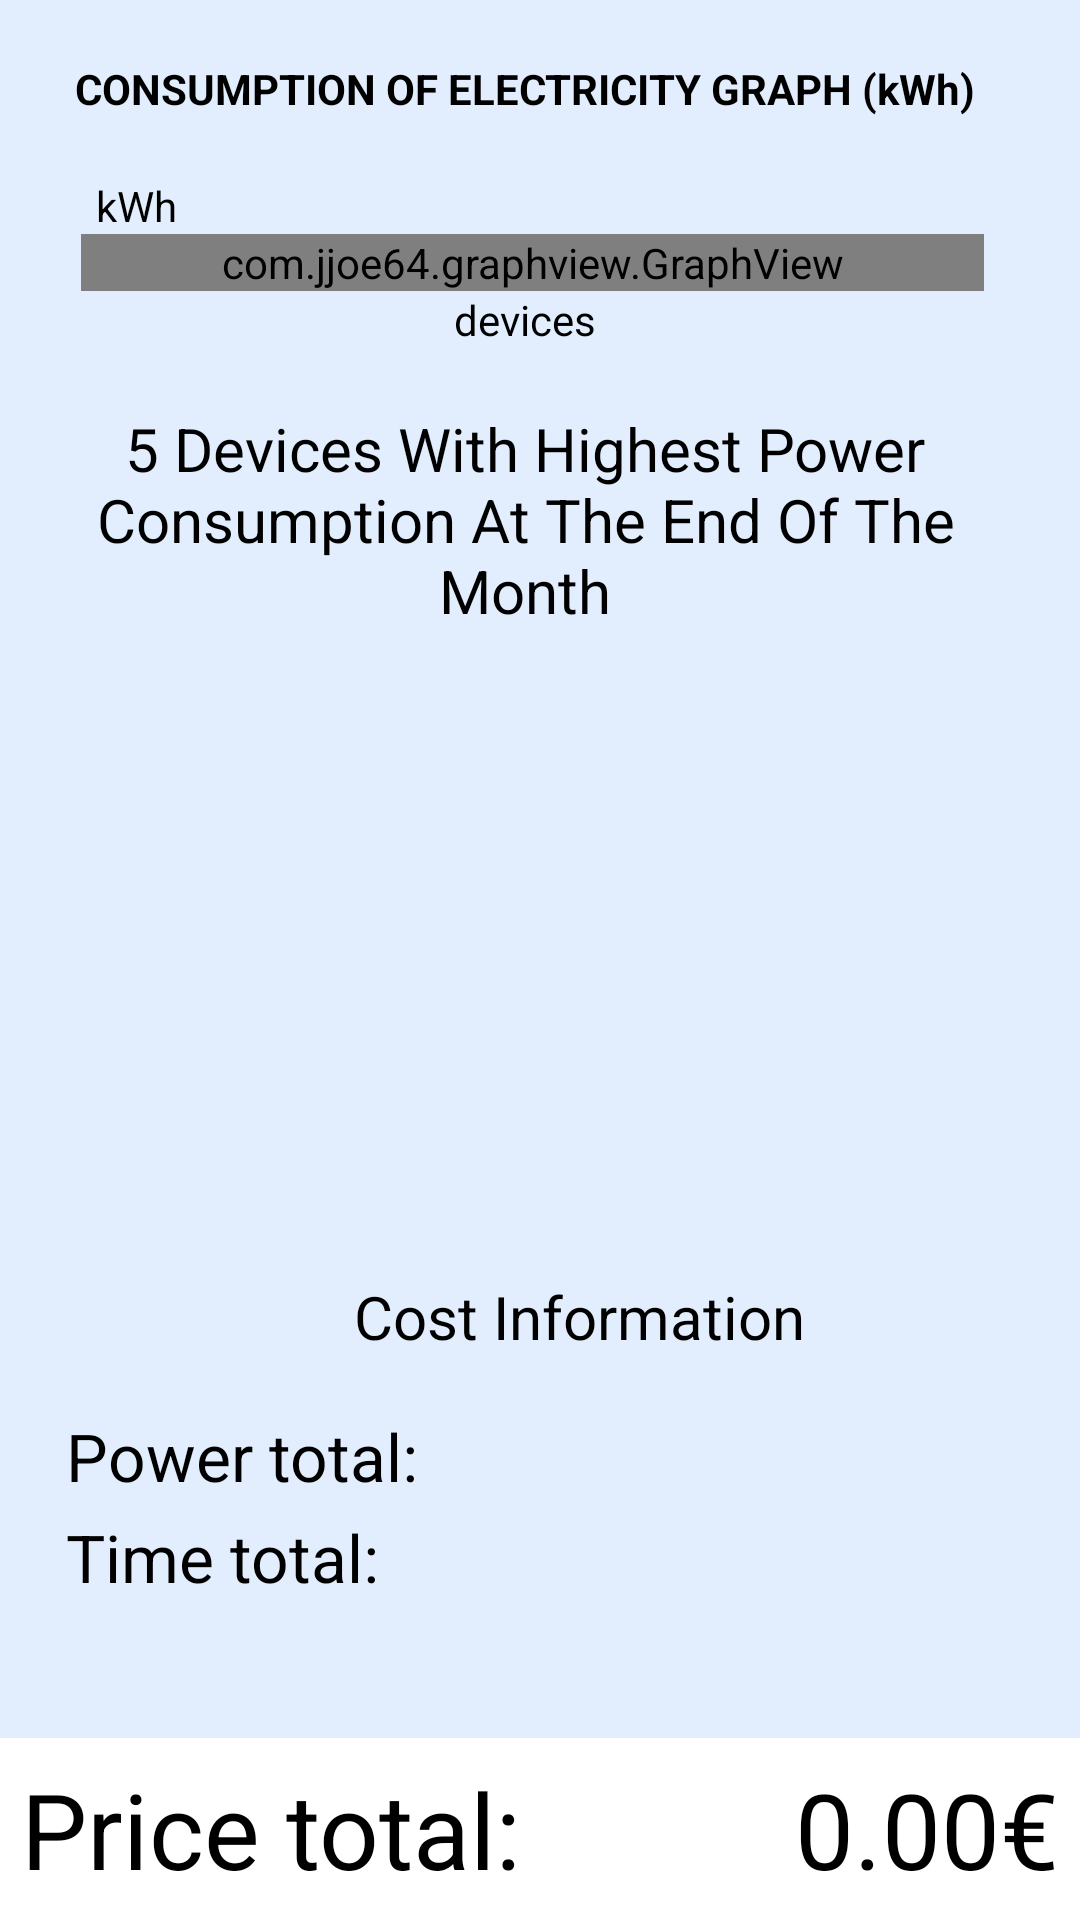

Android layout source for this screen:
<!-- AndroidManifest.xml: application theme AppTheme -->
<!-- res/layout/activity_result_graph.xml -->
<?xml version="1.0" encoding="utf-8"?>
<android.support.constraint.ConstraintLayout
        xmlns:android="http://schemas.android.com/apk/res/android"
        xmlns:tools="http://schemas.android.com/tools"
        xmlns:app="http://schemas.android.com/apk/res-auto"
        android:layout_width="match_parent"
        android:layout_height="match_parent"
        android:background="@color/lightBlue"
        tools:context=".ResultGraph">

    <ScrollView
            android:id="@+id/resultScrollView"
            android:layout_width="match_parent"
            android:layout_height="match_parent"
            app:layout_constraintTop_toTopOf="parent"
            app:layout_constraintLeft_toLeftOf="parent"
            app:layout_constraintRight_toRightOf="parent"
            app:layout_constraintBottom_toTopOf="@id/bottom_details"
    >
        <LinearLayout
                android:id="@+id/cost_info_result_layout"
                android:layout_width="match_parent"
                android:layout_height="wrap_content"
                android:focusableInTouchMode="true"
                android:paddingStart="22dp"
                android:paddingEnd="32dp"
                android:orientation="vertical">

            <TextView
                    android:text="@string/result_graph_title"
                    android:layout_width="match_parent"
                    android:layout_height="wrap_content"
                    android:id="@+id/title_result"
                    android:gravity="center"
                    android:textColor="@color/black"
                    tools:textSize="30sp"
                    android:textStyle="bold"
                    android:layout_marginTop="20dp"
                    android:layout_marginBottom="20dp"
                    app:layout_constraintTop_toTopOf="parent"
                    app:layout_constraintLeft_toLeftOf="parent"
                    app:layout_constraintRight_toRightOf="parent"
            />
            <TextView
                    android:layout_width="wrap_content"
                    android:layout_height="wrap_content"
                    android:text="@string/kwh"
                    android:textColor="@color/black"
                    android:layout_marginStart="10dp"
            />

            <LinearLayout
                    android:id="@+id/graph_layout"
                    android:orientation="vertical"
                    android:layout_width="match_parent"
                    android:layout_height="wrap_content"
                    android:layout_marginStart="5dp"
                    android:backgroundTint="@color/white"
                    app:layout_constraintTop_toBottomOf="@+id/title_result"
                    app:layout_constraintLeft_toLeftOf="parent"
                    app:layout_constraintRight_toRightOf="parent">

                <com.jjoe64.graphview.GraphView
                        android:layout_width="match_parent"
                        android:layout_height="match_parent"
                        android:background="@drawable/graph_rounded"
                        android:id="@+id/graphView"

                />
            </LinearLayout>

            <TextView
                    android:layout_width="wrap_content"
                    android:layout_height="wrap_content"
                    android:text="@string/action_devices"
                    android:textColor="@color/black"
                    android:layout_gravity="center"
                    android:layout_marginBottom="10dp"
            />
            <TextView
                    android:text="@string/highest_consumption"
                    android:layout_width="match_parent"
                    android:layout_height="wrap_content"
                    android:textColor="@color/black"
                    android:id="@+id/high_power_devices_list"
                    android:gravity="center"
                    android:textSize="20sp"
                    android:layout_marginBottom="10dp"
                    android:layout_marginTop="10sp"
                    app:layout_constraintTop_toBottomOf="@+id/graphView"
            />
            <ListView
                    android:layout_width="match_parent"
                    android:layout_height="200dp"
                    app:layout_constraintBottom_toTopOf="@+id/high_power_devices_list"
                    android:id="@+id/item_details"
                    android:paddingStart="32dp"
                    android:paddingEnd="32dp"

                    android:layout_marginBottom="5dp"
                    tools:layout_editor_absoluteX="0dp"
                    app:layout_constraintVertical_bias="0.415"/>

            <TextView
                    android:text="@string/cost_info"
                    android:layout_width="342dp"
                    android:layout_height="wrap_content"
                    android:textColor="@color/black"
                    android:id="@+id/cost_info"
                    android:gravity="center"
                    android:textSize="20sp"
                    android:layout_marginBottom="15dp"
            />

            <LinearLayout
                    android:id="@+id/data_view"
                    android:layout_width="match_parent"
                    android:layout_height="wrap_content"
                    android:orientation="vertical"
                    android:gravity="right"
                    app:layout_constraintTop_toBottomOf="@+id/cost_info"

                    android:layout_marginBottom="5dp"
                    tools:layout_editor_absoluteX="0dp"
                    app:layout_constraintVertical_bias="0.415"
            >
                <LinearLayout
                        android:id="@+id/layout_total_power"
                        android:layout_width="match_parent"
                        android:layout_height="wrap_content">
                    <TextView
                            android:layout_width="wrap_content"
                            android:layout_height="wrap_content"
                            android:textColor="@color/black"
                            android:textSize="22sp"
                            android:text="@string/power_total"
                    />

                    <TextView
                            android:id="@+id/total_power"
                            android:layout_width="match_parent"
                            android:layout_height="wrap_content"
                            android:gravity="end"
                            android:textColor="@color/black"
                            android:textSize="25sp"

                    />

                </LinearLayout>

                <LinearLayout
                        android:id="@+id/layout_totalTime"
                        android:layout_width="match_parent"
                        android:layout_height="wrap_content"
                        android:layout_marginBottom="80dp">

                    <TextView
                            android:layout_width="wrap_content"
                            android:layout_height="wrap_content"
                            android:textColor="@color/black"
                            android:textSize="22sp"
                            android:text="@string/time_total"
                    />
                    <TextView
                            android:id="@+id/total_time"
                            android:layout_width="match_parent"
                            android:layout_height="wrap_content"
                            android:gravity="end"
                            android:textColor="@color/black"
                            android:textSize="25sp"
                    />

                </LinearLayout>


            </LinearLayout>

        </LinearLayout>
    </ScrollView>

    <LinearLayout
            android:id="@+id/bottom_details"
            android:layout_width="match_parent"
            android:layout_height="wrap_content"
            android:orientation="horizontal"
            android:background="@color/white"
            app:layout_constraintBottom_toBottomOf="parent"
            app:layout_constraintLeft_toLeftOf="parent"
            app:layout_constraintRight_toRightOf="parent"
            android:weightSum="3"
            android:padding="7dp"
    >

        <TextView
                android:layout_width="wrap_content"
                android:layout_height="wrap_content"
                android:textSize="35sp"
                android:textColor="@color/black"
                android:layout_weight="1"
                android:gravity="start"
                android:text="@string/price_total"/>

        <TextView
                android:id="@+id/result_price_view"
                android:layout_width="wrap_content"
                android:layout_height="wrap_content"
                android:textSize="35sp"
                android:layout_weight="2"
                android:textColor="@color/black"
                android:gravity="end"
                android:text="0.00€"/>
    </LinearLayout>


</android.support.constraint.ConstraintLayout>
<!-- resources referenced by this layout -->
<resources>
  <color name="black">#000000</color>
  <color name="lightBlue">#E2EEFD</color>
  <color name="white">#FFFFFF</color>
  <!-- drawable graph_rounded (drawable) -->
  <?xml version="1.0" encoding="utf-8"?>
  <shape xmlns:android="http://schemas.android.com/apk/res/android" >
      <stroke android:width="0dp"/>
  
      <solid android:color="@color/white" />
  
      <corners android:radius="10dp" />
  </shape>
  <string name="action_devices">devices</string>
  <string name="cost_info">Cost Information</string>
  <string name="highest_consumption">5 Devices With Highest Power Consumption At The End Of The Month</string>
  <string name="kwh">kWh</string>
  <string name="power_total">Power total: </string>
  <string name="price_total">Price total: </string>
  <string name="result_graph_title">CONSUMPTION OF ELECTRICITY GRAPH (kWh)</string>
  <string name="time_total">Time total: </string>
  <style name="AppTheme" parent="Theme.AppCompat.Light.DarkActionBar">
          
          <item name="colorPrimary">@color/colorPrimary</item>
          <item name="colorPrimaryDark">@color/colorPrimaryDark</item>
          <item name="colorAccent">@color/colorSecondary</item>
      </style>
  <color name="colorPrimary">#2D70FC</color>
  <color name="colorPrimaryDark">#2D70FC</color>
  <color name="colorSecondary">#53AD2E</color>
</resources>
